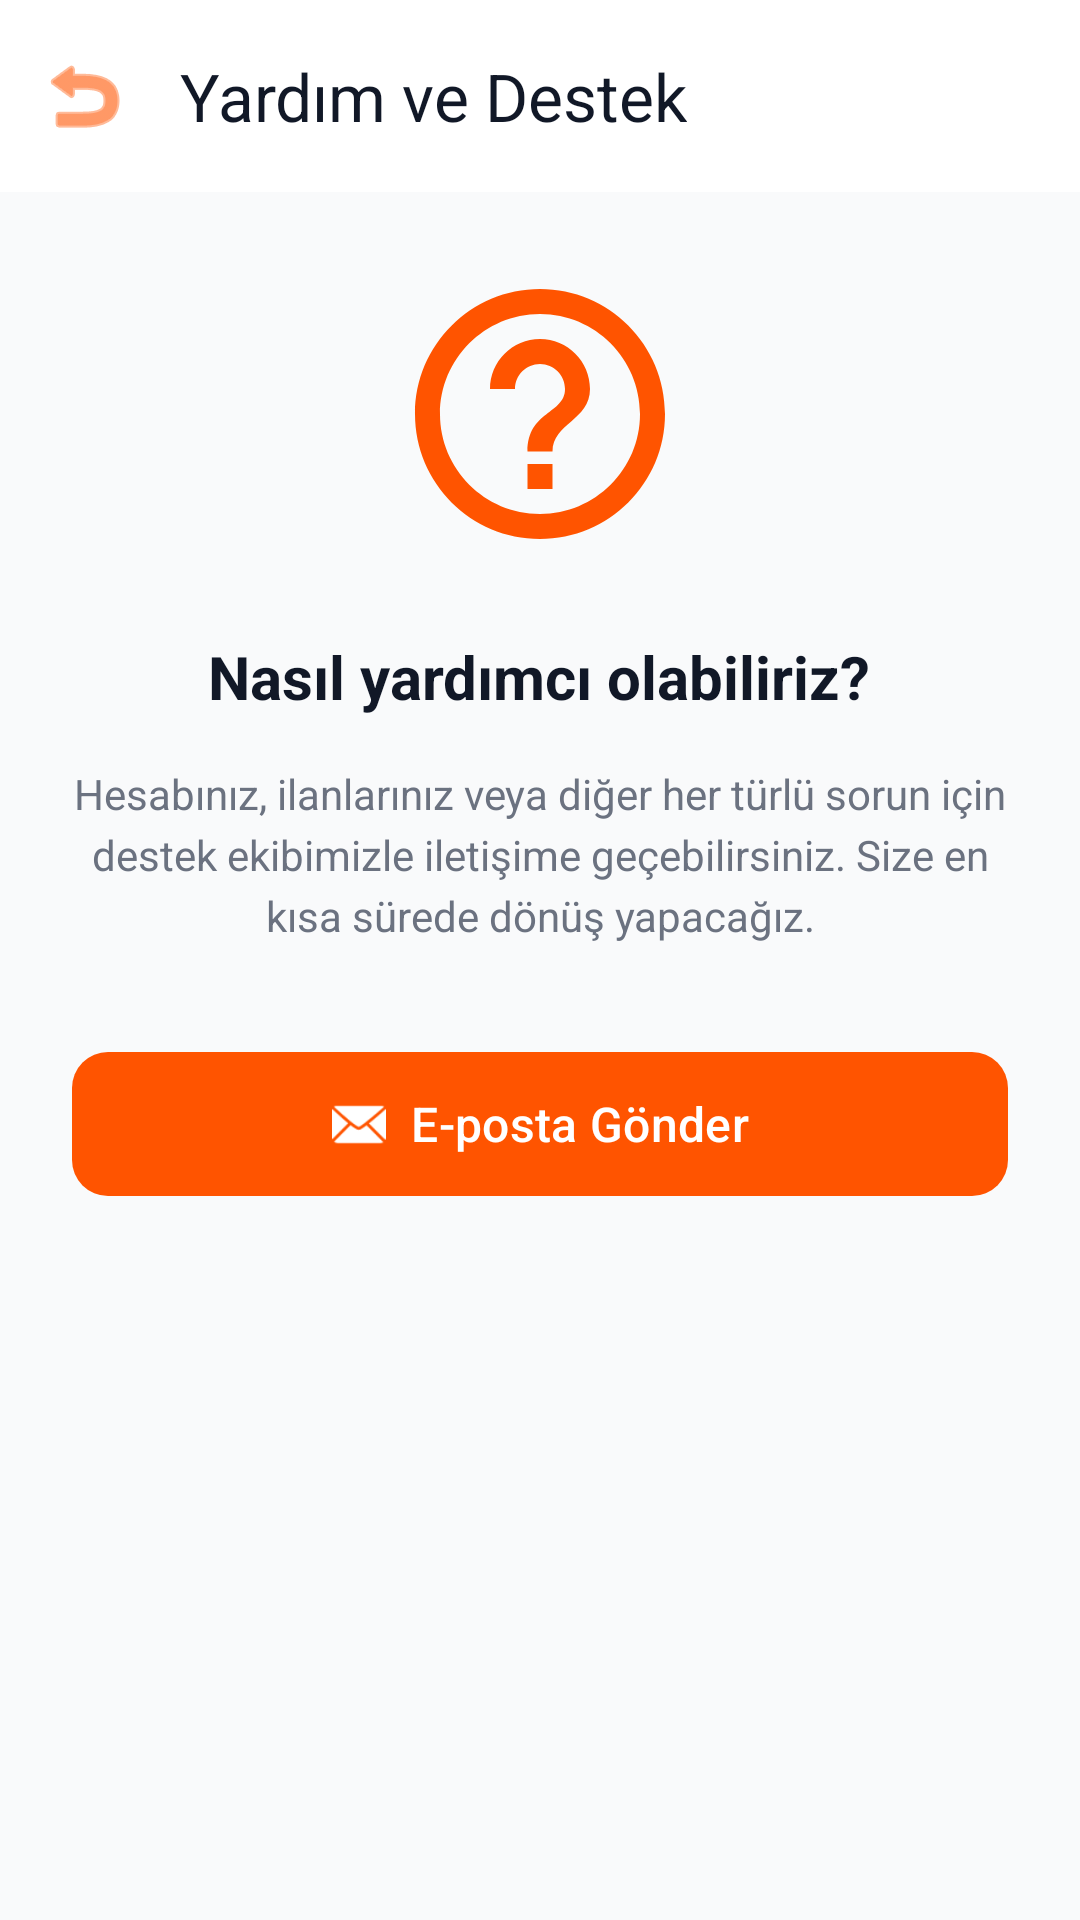

Produce the Android XML layout that renders to this screen, including the resource entries it uses.
<!-- AndroidManifest.xml: application theme Theme.UniPazar -->
<!-- res/layout/activity_support.xml -->
<?xml version="1.0" encoding="utf-8"?>
<androidx.constraintlayout.widget.ConstraintLayout
    xmlns:android="http://schemas.android.com/apk/res/android"
    xmlns:app="http://schemas.android.com/apk/res-auto"
    xmlns:tools="http://schemas.android.com/tools"
    android:layout_width="match_parent"
    android:layout_height="match_parent"
    android:background="@color/bg_main"
    tools:context=".SupportActivity">

    <com.google.android.material.appbar.AppBarLayout
        android:id="@+id/appBar"
        android:layout_width="match_parent"
        android:layout_height="wrap_content"
        app:layout_constraintTop_toTopOf="parent">

        <com.google.android.material.appbar.MaterialToolbar
            android:id="@+id/toolbar"
            android:layout_width="match_parent"
            android:layout_height="?attr/actionBarSize"
            android:background="@color/bg_card"
            app:title="Yardım ve Destek"
            app:titleTextColor="@color/text_primary"
            app:navigationIcon="@android:drawable/ic_menu_revert"
            app:navigationIconTint="@color/unipazar_orange" />
    </com.google.android.material.appbar.AppBarLayout>

    <LinearLayout
        android:layout_width="match_parent"
        android:layout_height="wrap_content"
        android:orientation="vertical"
        android:padding="24dp"
        app:layout_constraintTop_toBottomOf="@id/appBar">

        <ImageView
            android:layout_width="100dp"
            android:layout_height="100dp"
            android:src="@drawable/ic_help"
            android:layout_gravity="center"
            app:tint="@color/unipazar_orange"
            android:layout_marginBottom="24dp"/>

        <TextView
            android:layout_width="wrap_content"
            android:layout_height="wrap_content"
            android:text="Nasıl yardımcı olabiliriz?"
            android:textSize="20sp"
            android:textStyle="bold"
            android:textColor="@color/text_primary"
            android:layout_gravity="center"
            android:layout_marginBottom="16dp"/>

        <TextView
            android:layout_width="match_parent"
            android:layout_height="wrap_content"
            android:text="Hesabınız, ilanlarınız veya diğer her türlü sorun için destek ekibimizle iletişime geçebilirsiniz. Size en kısa sürede dönüş yapacağız."
            android:textSize="14sp"
            android:textColor="@color/text_secondary"
            android:textAlignment="center"
            android:lineSpacingExtra="4dp"
            android:layout_marginBottom="32dp"/>

        <com.google.android.material.button.MaterialButton
            android:id="@+id/btnSendEmail"
            android:layout_width="match_parent"
            android:layout_height="56dp"
            android:text="E-posta Gönder"
            android:textSize="16sp"
            app:icon="@android:drawable/ic_dialog_email"
            app:iconGravity="textStart"
            app:backgroundTint="@color/unipazar_orange"
            app:cornerRadius="12dp"/>

    </LinearLayout>
</androidx.constraintlayout.widget.ConstraintLayout>
<!-- resources referenced by this layout -->
<resources>
  <color name="bg_card">#FFFFFF</color>
  <color name="bg_main">#F9FAFB</color>
  <color name="text_primary">#111827</color>
  <color name="text_secondary">#6B7280</color>
  <color name="unipazar_orange">#FF5400</color>
  <!-- drawable ic_help (drawable) -->
  <vector xmlns:android="http://schemas.android.com/apk/res/android"
      android:width="24dp"
      android:height="24dp"
      android:viewportWidth="24"
      android:viewportHeight="24">
    <path
        android:fillColor="#000000"
        android:pathData="M11,18h2v-2h-2v2zM12,2C6.48,2 2,6.48 2,12s4.48,10 10,10s10,-4.48 10,-10S17.52,2 12,2zM12,20c-4.41,0 -8,-3.59 -8,-8s3.59,-8 8,-8s8,3.59 8,8S16.41,20 12,20zM12,6c-2.21,0 -4,1.79 -4,4h2c0,-1.1 0.9,-2 2,-2s2,0.9 2,2c0,2 -3,1.75 -3,5h2c0,-2.25 3,-2.5 3,-5c0,-2.21 -1.79,-4 -4,-4z"/>
  </vector>
  <style name="Theme.UniPazar" parent="Base.Theme.UniPazar" />
  <style name="Base.Theme.UniPazar" parent="Theme.Material3.DayNight.NoActionBar">
          <item name="colorPrimary">@color/unipazar_orange</item>
          <item name="colorPrimaryDark">@color/unipazar_orange</item>
          <item name="colorSecondary">@color/unipazar_orange</item>
          <item name="android:colorBackground">@color/bg_main</item>
          <item name="colorSurface">@color/bg_card</item>
          <item name="colorOnPrimary">@color/bg_card</item>
          <item name="colorOnSecondary">@color/bg_card</item>
          <item name="colorOnBackground">@color/text_primary</item>
          <item name="colorOnSurface">@color/text_primary</item>
          <item name="android:statusBarColor">@color/bg_main</item>
          
          <item name="android:windowLightStatusBar">true</item>
      </style>
</resources>
